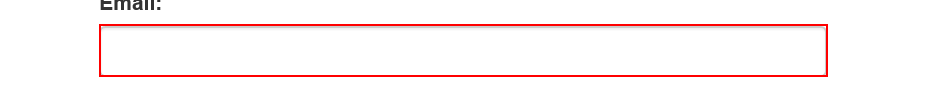
Task: igo-training-wi5-dispatcher
Workflow: ACME_OpenAndLogin

Step 1: type [userName] into the text box 'email' in window 'ACME System 1 - Log In'

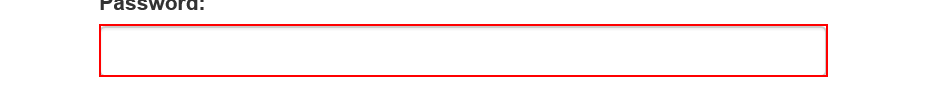
Step 2: type a value into the text box 'password' in window 'ACME System 1 - Log In'

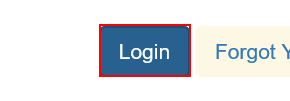
Step 3: click on the button in window 'ACME System 1 - Log In'

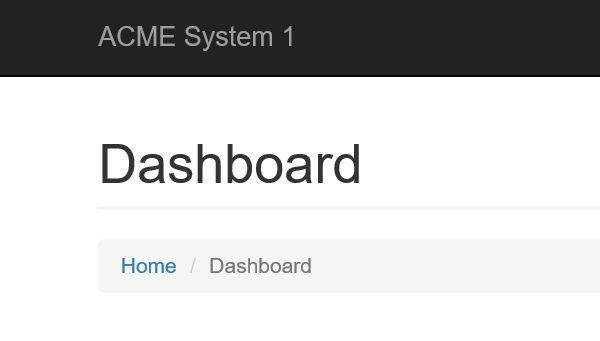
Step 4: Attach Browser 'ACME - Dashboard' in window 'ACME System 1 - Dashboard'

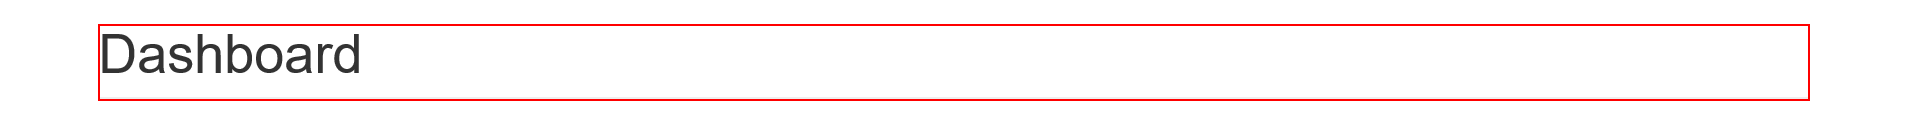
Step 5: find the heading 'Dashboard'
